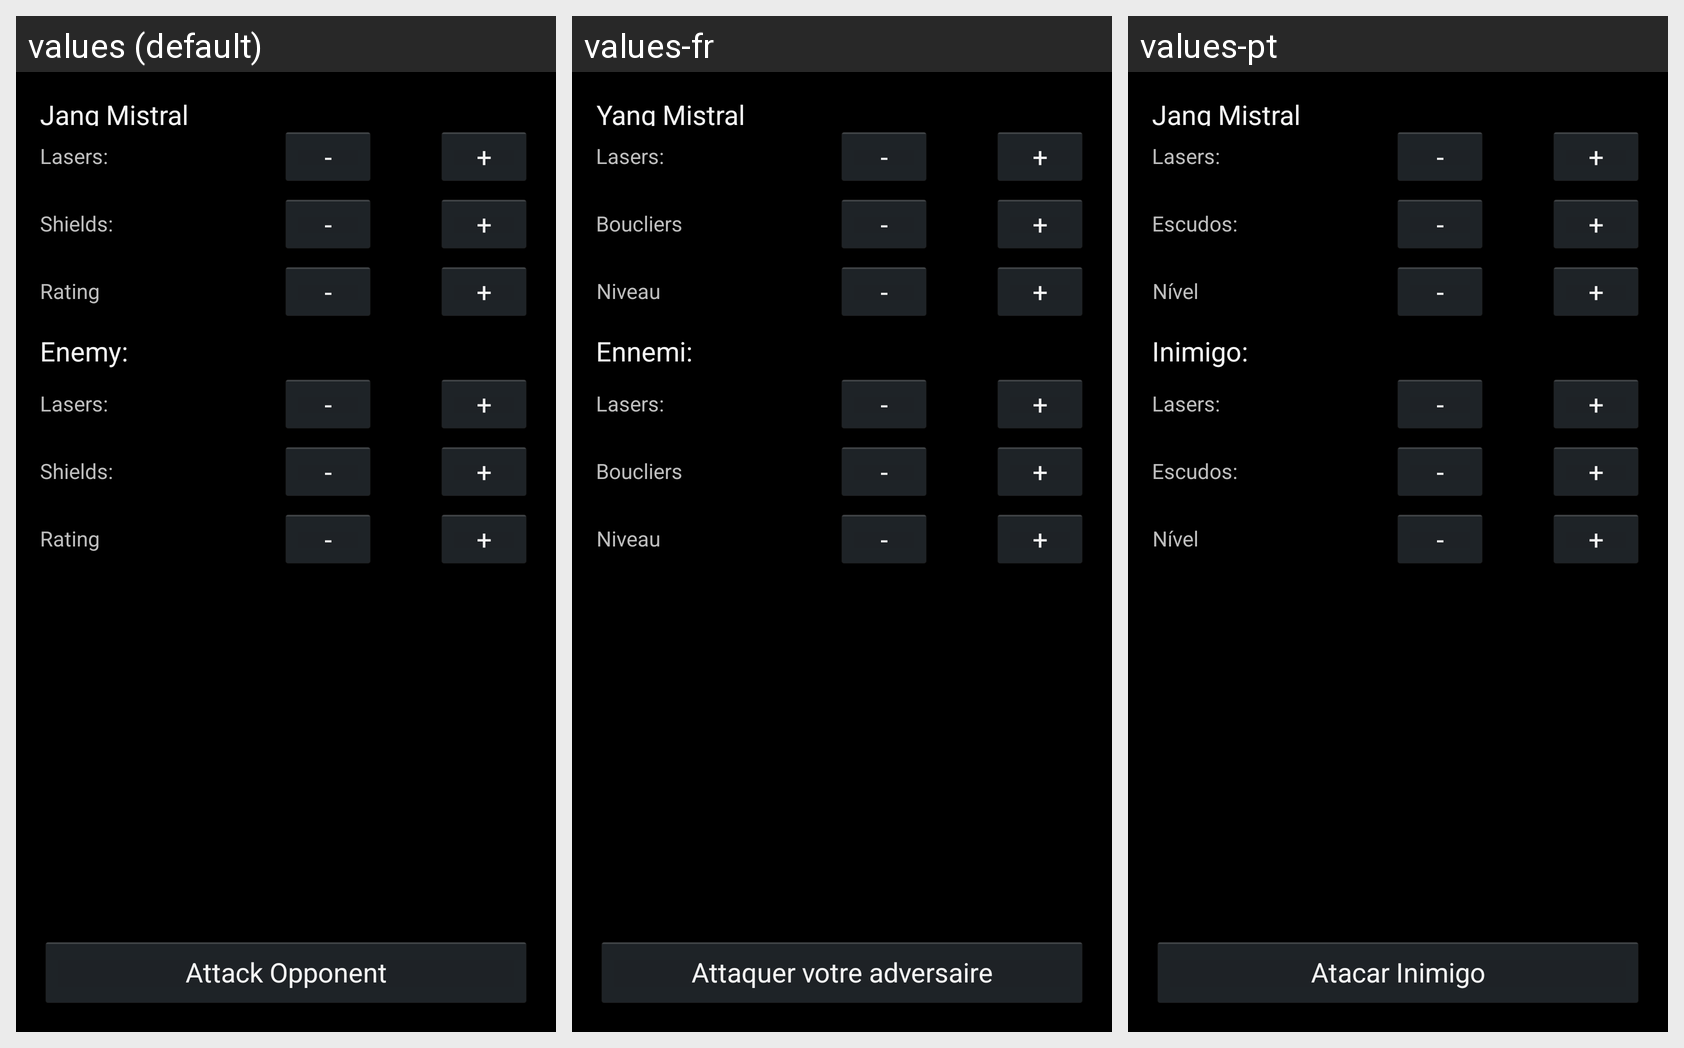

The Android screen above is rendered under several locales of the same app. Produce the string resources it draws, with the default and per-locale values.
Android screen res/layout/fragment_33sl_adventure_weaponcombat.xml rendered under 3 locales, left to right: values (default), values-fr, values-pt. Device: Nexus 5 (rendered at 1080×1920; each locale shown at half size, 540×960, under a caption strip naming it); theme AppBaseTheme.
Strings drawn on this screen, with the default value and each locale's value (text and hints the layout hard-codes, and strings that could not be matched under every locale, appear in the picture but are not listed):

jangmistral
  values: Jang Mistral
  values-fr: Yang Mistral
  values-pt: Jang Mistral

lasers
  values: Lasers:
  values-fr: Lasers:
  values-pt: Lasers:

minus
  values: -
  values-fr: -
  values-pt: -

plus
  values: +
  values-fr: +
  values-pt: +

shields
  values: Shields:
  values-fr: Boucliers
  values-pt: Escudos:

rating
  values: Rating
  values-fr: Niveau
  values-pt: Nível

enemy
  values: Enemy:
  values-fr: Ennemi:
  values-pt: Inimigo:

attackOpponent
  values: Attack Opponent
  values-fr: Attaquer votre adversaire
  values-pt: Atacar Inimigo
